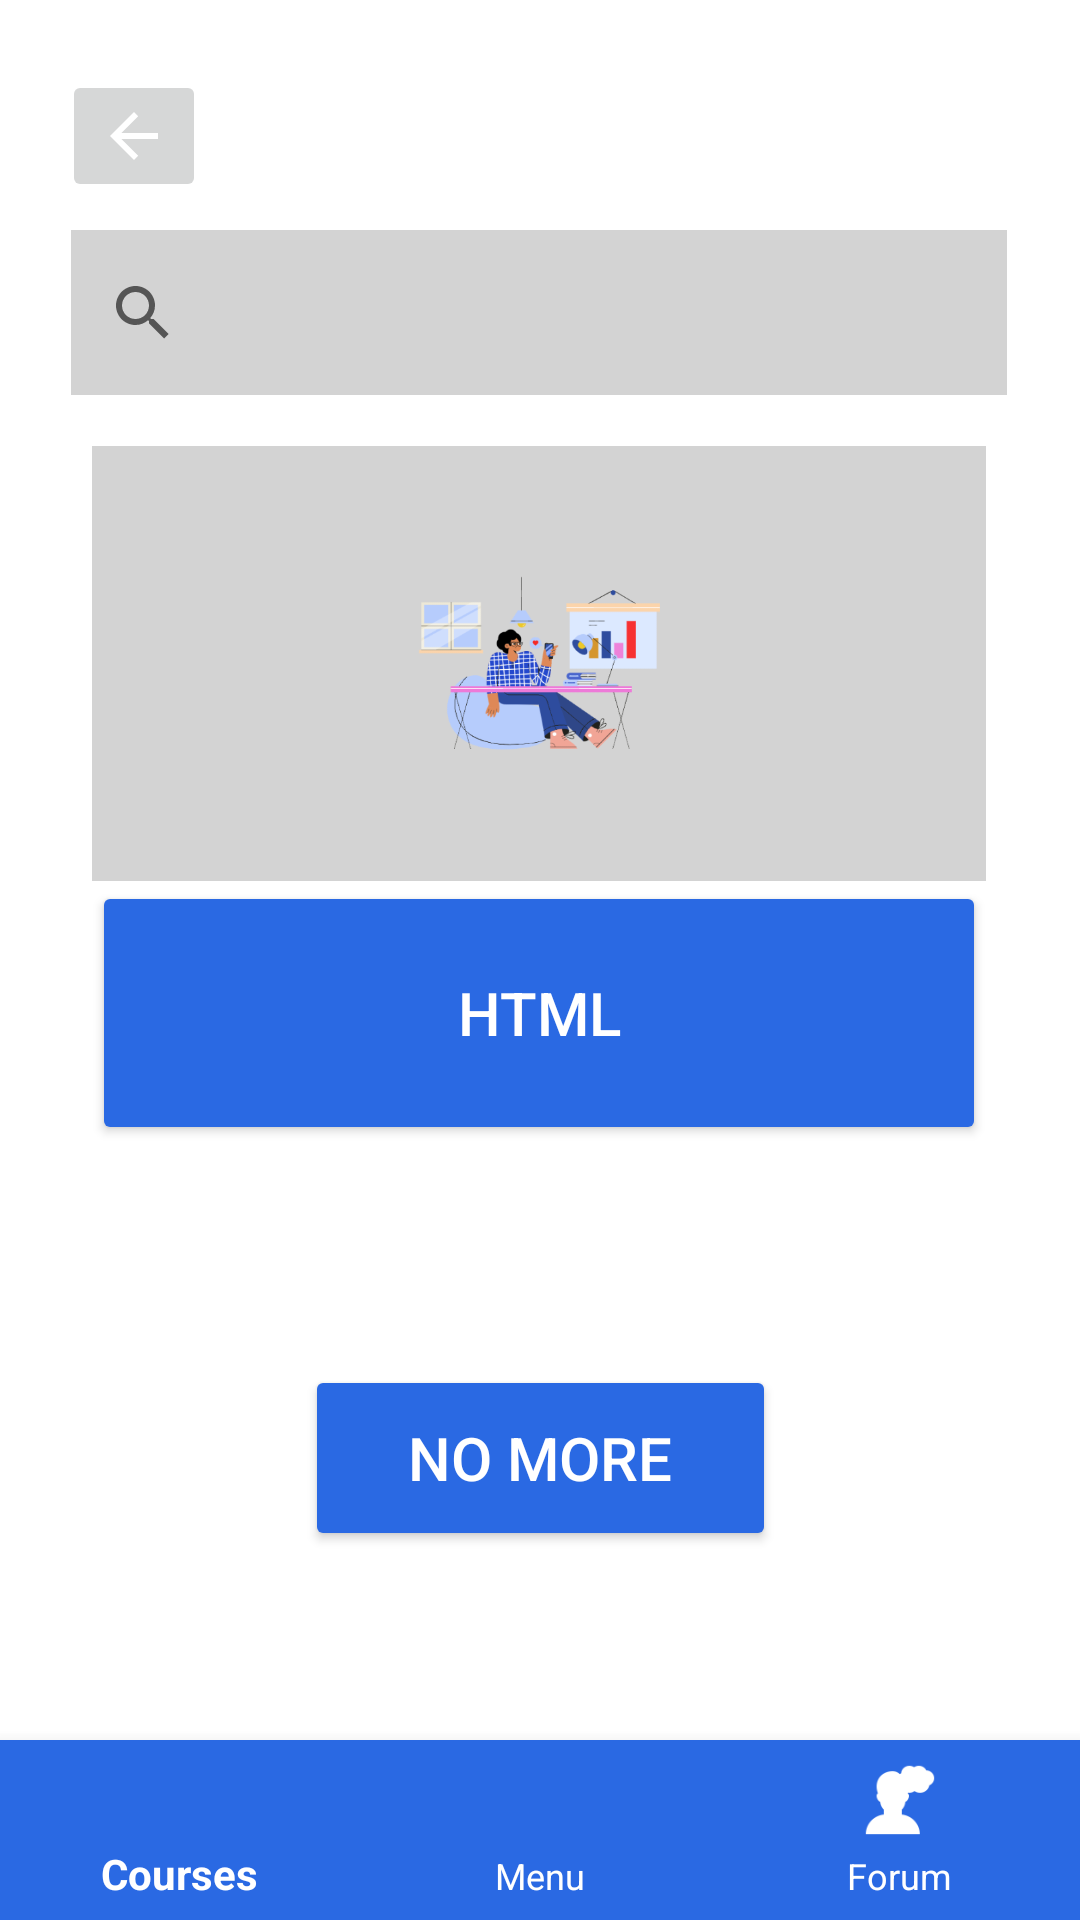

Produce the Android XML layout that renders to this screen, including the resource entries it uses.
<!-- AndroidManifest.xml: application theme Theme.CourseExamApp -->
<!-- res/layout/activity_search_result.xml -->
<?xml version="1.0" encoding="utf-8"?>
<androidx.constraintlayout.widget.ConstraintLayout xmlns:android="http://schemas.android.com/apk/res/android"
    xmlns:app="http://schemas.android.com/apk/res-auto"
    xmlns:tools="http://schemas.android.com/tools"
    android:layout_width="match_parent"
    android:layout_height="match_parent"
    tools:context=".search_result">




        <SearchView
            android:id="@+id/search"
            android:layout_width="312dp"
            android:layout_height="55dp"
            android:background="#D3D3D3"
            app:layout_constraintBottom_toBottomOf="parent"
            app:layout_constraintEnd_toEndOf="parent"
            app:layout_constraintHorizontal_bias="0.494"
            app:layout_constraintStart_toStartOf="parent"
            app:layout_constraintTop_toTopOf="parent"
            app:layout_constraintVertical_bias="0.131" />

        <com.google.android.material.bottomnavigation.BottomNavigationView
            android:id="@+id/bottomNavigationView"
            android:layout_width="match_parent"
            android:layout_height="60dp"
            android:clickable="true"
            android:fadingEdge="horizontal"
            android:focusable="true"
            android:focusableInTouchMode="true"
            android:rotation="0"
            android:rotationX="0"
            android:textAlignment="center"
            app:backgroundTint="@color/main"
            app:itemIconTint="@color/white"
            app:itemTextAppearanceActive="@style/Widget.MaterialComponents.Toolbar"
            app:itemTextAppearanceInactive="@style/MaterialAlertDialog.MaterialComponents.Title.Icon.CenterStacked"
            app:itemTextColor="@color/white"
            app:layout_constraintBottom_toBottomOf="parent"
            app:layout_constraintEnd_toEndOf="parent"
            app:layout_constraintHorizontal_bias="0.114"
            app:layout_constraintStart_toStartOf="parent"
            app:layout_constraintTop_toTopOf="parent"
            app:layout_constraintVertical_bias="1.0"
            app:menu="@menu/bottomnav_bar" />

        <ImageView
            android:id="@+id/img_src_rst_html"
            android:layout_width="298dp"
            android:layout_height="145dp"
            android:background="#D3D3D3"
            android:contentDescription="@string/learn"
            android:elevation="-10dp"
            app:layout_constraintBottom_toBottomOf="parent"
            app:layout_constraintEnd_toEndOf="parent"
            app:layout_constraintHorizontal_bias="0.495"
            app:layout_constraintStart_toStartOf="parent"

            app:layout_constraintTop_toTopOf="parent"
            app:layout_constraintVertical_bias="0.3"
            app:srcCompat="@drawable/amigos_working_from_home" />

        <Button
            android:id="@+id/result_html"
            android:layout_width="298dp"
            android:layout_height="88dp"
            android:backgroundTint="@color/main"
            android:elevation="10dp"
            android:text="@string/btn_src_rsc_html"
            android:textAlignment="center"
            android:textColor="@color/white"
            android:textSize="20sp"
            app:layout_constraintBottom_toBottomOf="parent"
            app:layout_constraintEnd_toEndOf="parent"
            app:layout_constraintHorizontal_bias="0.495"
            app:layout_constraintStart_toStartOf="parent"
            app:layout_constraintTop_toBottomOf="@+id/img_src_rst_html"
            app:layout_constraintVertical_bias="0.0"
            tools:ignore="DuplicateSpeakableTextCheck" />

        <ImageButton
            android:id="@+id/go_back"
            android:layout_width="wrap_content"
            android:layout_height="wrap_content"
            android:contentDescription="@string/go_back"
            app:layout_constraintBottom_toBottomOf="parent"
            app:layout_constraintEnd_toEndOf="parent"
            app:layout_constraintHorizontal_bias="0.066"
            app:layout_constraintStart_toStartOf="parent"
            app:layout_constraintTop_toTopOf="parent"
            app:layout_constraintVertical_bias="0.039"
            app:srcCompat="@drawable/abc_vector_test"
            tools:ignore="SpeakableTextPresentCheck,TouchTargetSizeCheck,ImageContrastCheck" />

        <Button
            android:id="@+id/btn_no_more"
            android:layout_width="157dp"
            android:layout_height="62dp"
            android:backgroundTint="@color/main"
            android:text="@string/btn_no_more"
            android:textColor="@color/white"
            android:textSize="20sp"
            app:layout_constraintBottom_toBottomOf="parent"
            app:layout_constraintEnd_toEndOf="parent"
            app:layout_constraintStart_toStartOf="parent"
            app:layout_constraintTop_toTopOf="parent"
            app:layout_constraintVertical_bias="0.787" />


</androidx.constraintlayout.widget.ConstraintLayout>
<!-- resources referenced by this layout -->
<resources>
  <color name="main">#2A69E3</color>
  <color name="white">#FFFFFF</color>
  <!-- drawable amigos_working_from_home: png bitmap (drawable-v24, 44683 bytes) -->
  <string name="btn_no_more"> No More </string>
  <string name="btn_src_rsc_html">HTML</string>
  <string name="go_back">go_back</string>
  <string name="learn">learn</string>
  <style name="Theme.CourseExamApp" parent="Theme.MaterialComponents.DayNight.DarkActionBar">
          
          <item name="colorPrimary">@color/main</item>
          <item name="colorPrimaryVariant">@color/purple_700</item>
          <item name="colorOnPrimary">@color/white</item>
          
          <item name="colorSecondary">@color/teal_200</item>
          <item name="colorSecondaryVariant">@color/teal_700</item>
          <item name="colorOnSecondary">@color/black</item>
          
          <item name="android:statusBarColor" tools:targetApi="l">?attr/colorPrimaryVariant</item>
          
      </style>
  <color name="purple_700">#FF3700B3</color>
  <color name="teal_200">#FF03DAC5</color>
  <color name="teal_700">#FF018786</color>
  <color name="black">#FF000000</color>
</resources>
